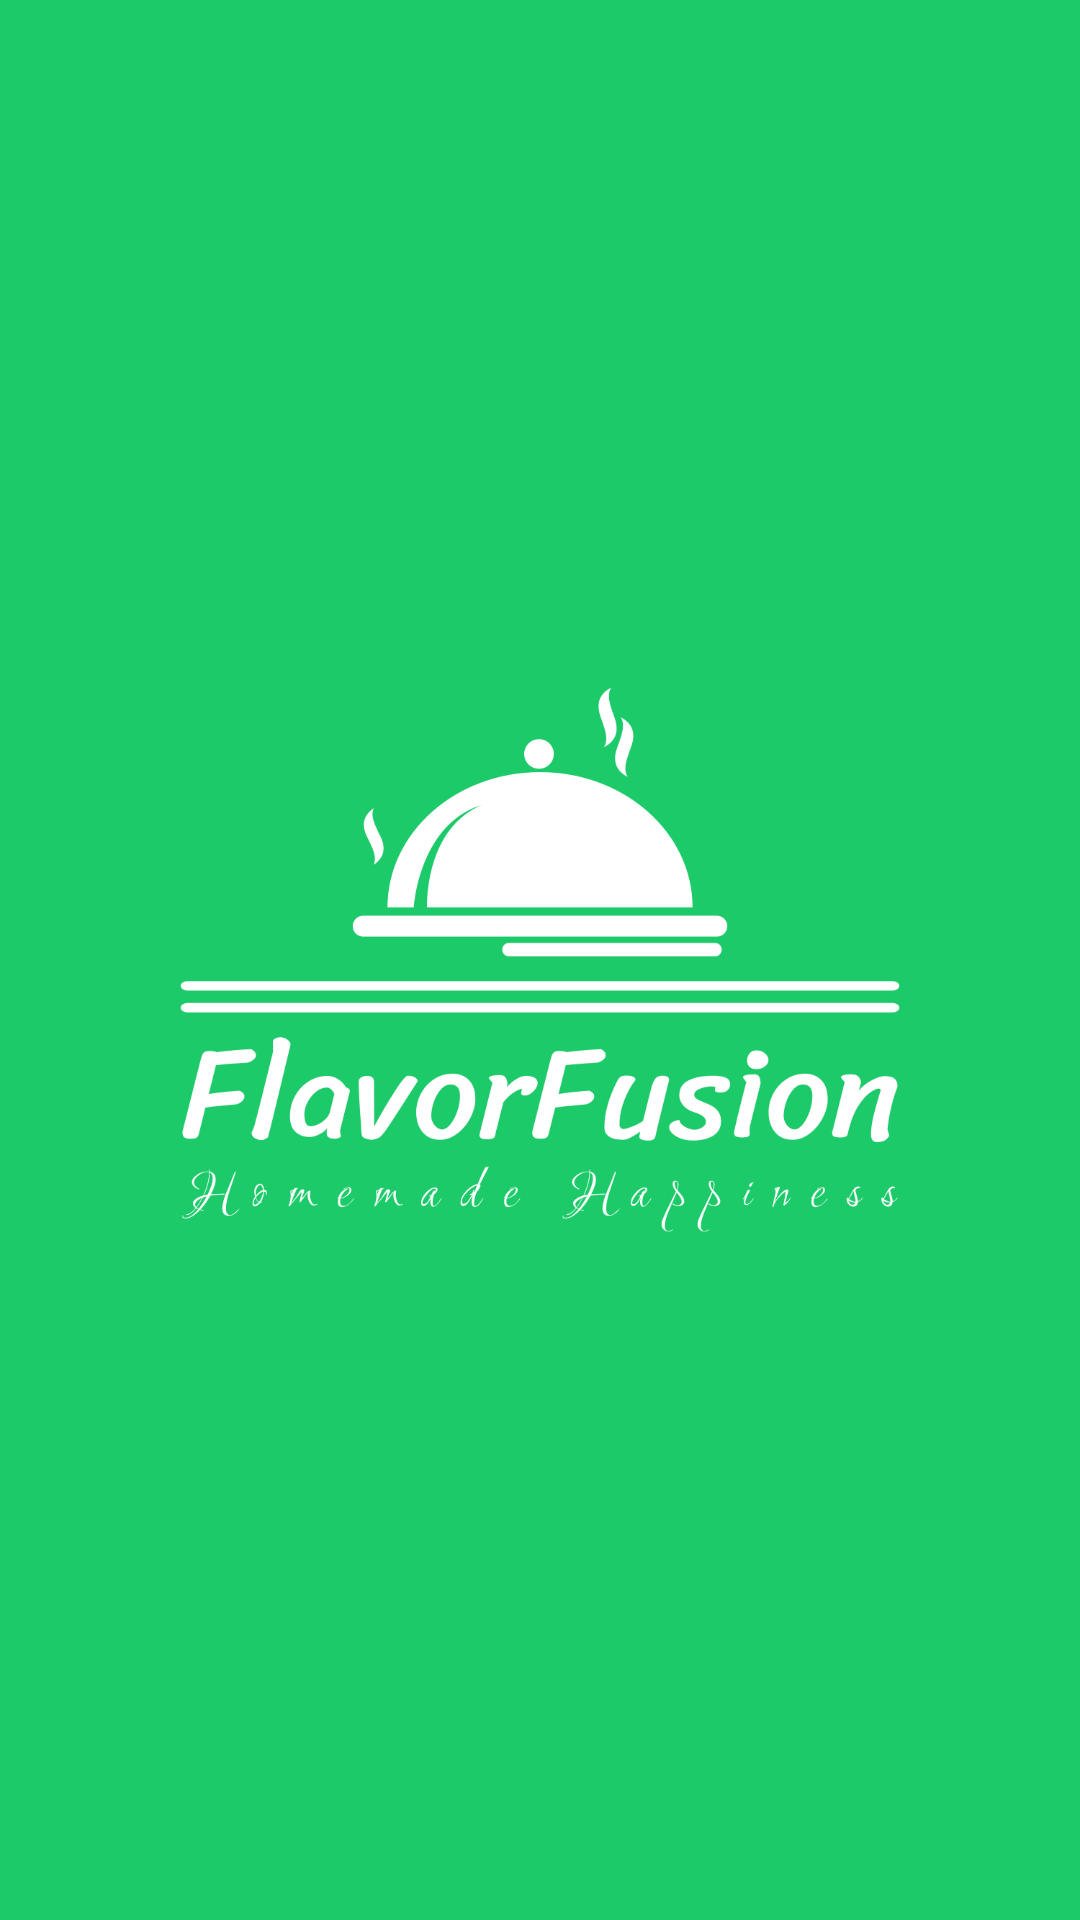

Android layout source for this screen:
<!-- AndroidManifest.xml: application theme AppTheme -->
<!-- res/layout/splash_screen.xml -->
<?xml version="1.0" encoding="utf-8"?>
<LinearLayout xmlns:android="http://schemas.android.com/apk/res/android"
    android:orientation="vertical"
    android:layout_width="match_parent"
    android:layout_height="match_parent"
    android:background="#1DCA69"
    android:forceDarkAllowed="false">

    <ImageView
        android:layout_width="match_parent"
        android:layout_height="match_parent"
        android:src="@drawable/logo_color" />

</LinearLayout>
<!-- resources referenced by this layout -->
<resources>
  <!-- drawable logo_color: png bitmap (drawable, 98754 bytes) -->
  <style name="AppTheme" parent="Theme.AppCompat.DayNight.NoActionBar">
  
      <item name="android:windowBackground">@drawable/bg_2</item>
  
  
  </style>
  <!-- drawable bg_2: jpg bitmap (drawable, 20945 bytes) -->
</resources>
